Dataset: 15_Scene_Cartoon (GitHub, autumn-tilley/Cartoon-Classification-Exploration). Classes: bedroom, coast, forest, highway, industrial, inside city, kitchen, living room, mountain, office, open country, store, street, suburb, tall building.

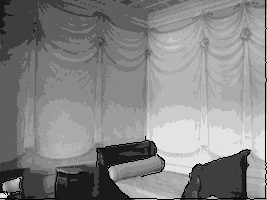
Label: bedroom

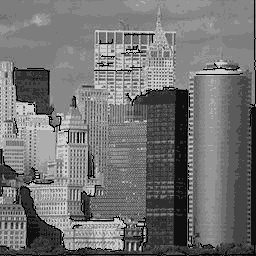
Label: tall building

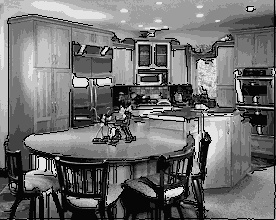
Label: kitchen

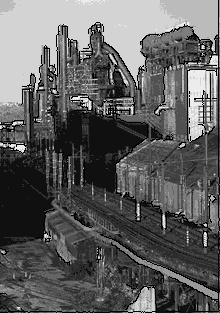
Label: industrial

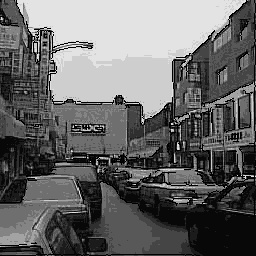
Label: street

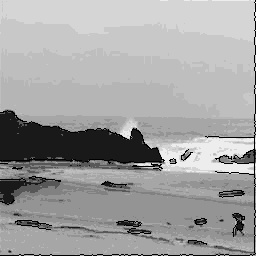
Label: coast
